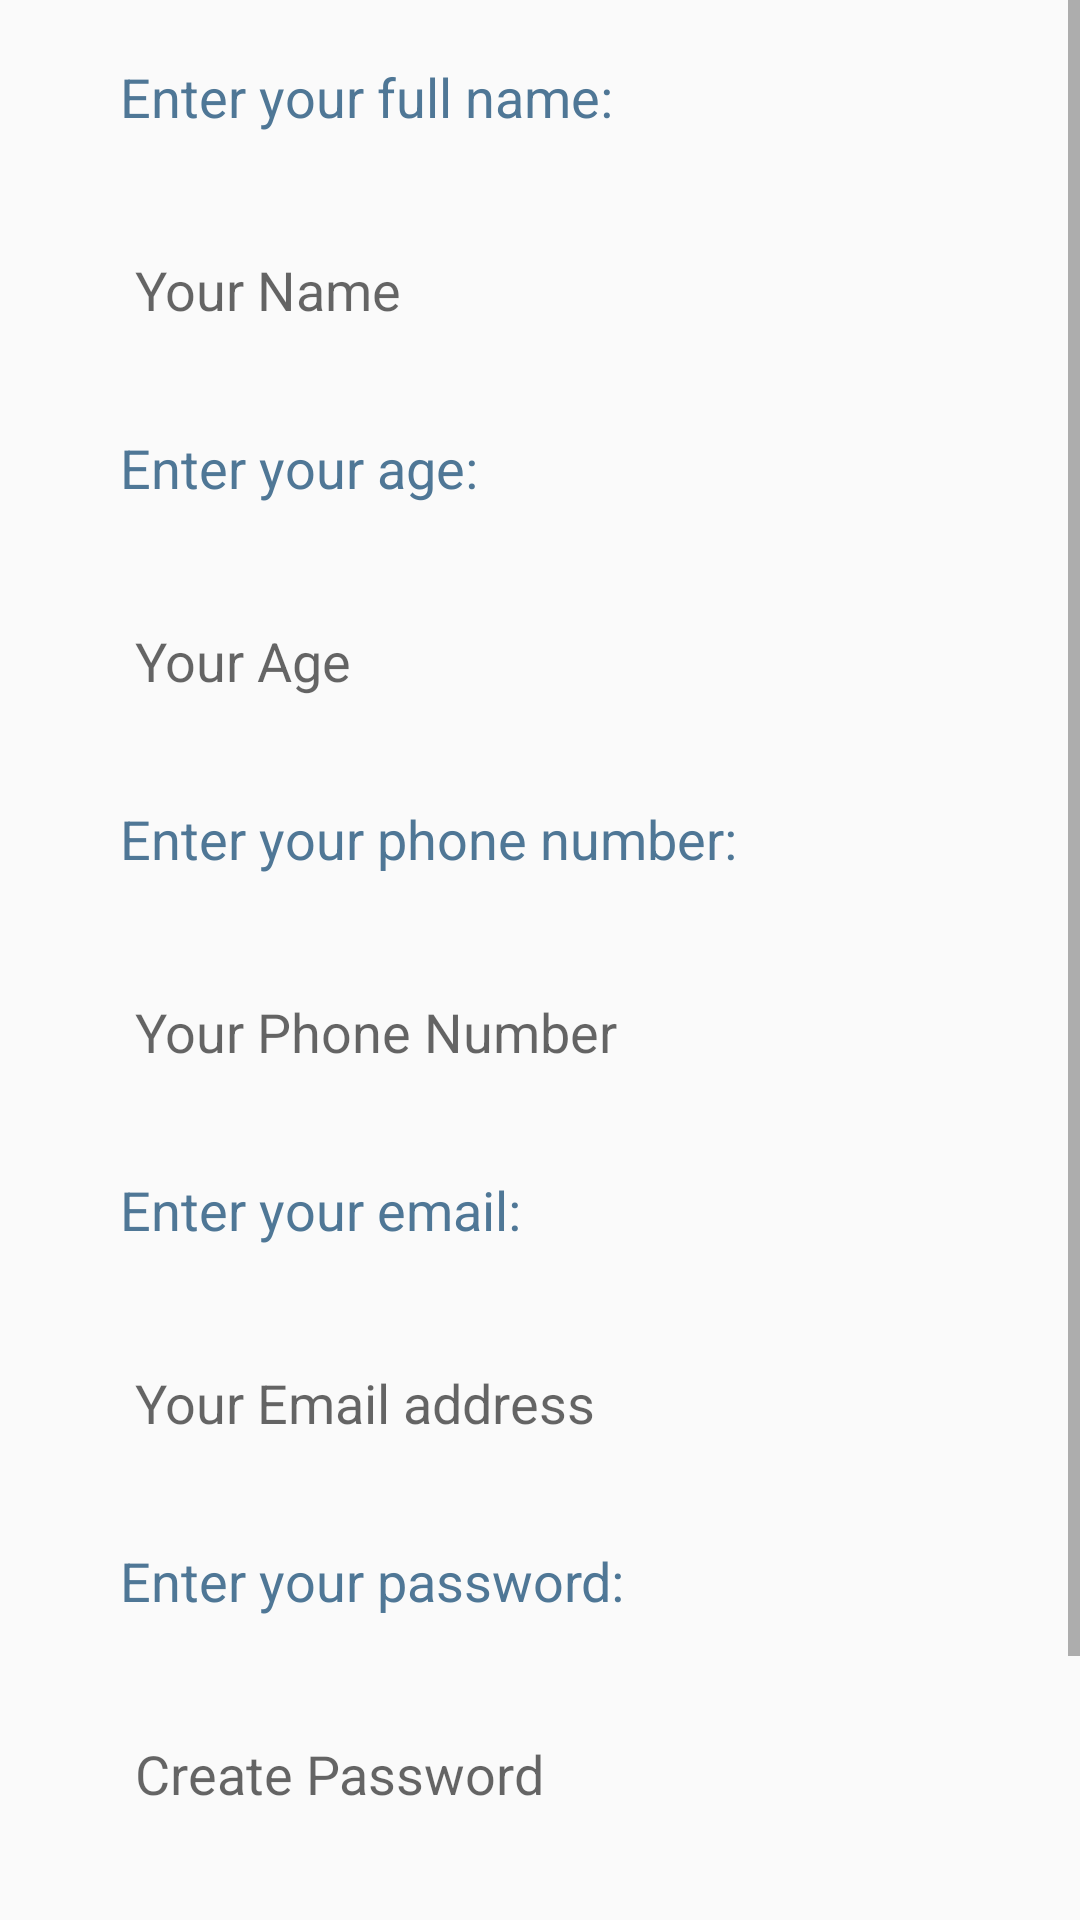

Reconstruct the res/layout file that produces this screen, plus the resources it refers to.
<!-- AndroidManifest.xml: application theme Main_Theme -->
<!-- res/layout/fragment_sign_up_customer.xml -->
<?xml version="1.0" encoding="utf-8"?>
<ScrollView android:layout_width="match_parent"
    android:layout_height="wrap_content"
    xmlns:android="http://schemas.android.com/apk/res/android"
    xmlns:tools="http://schemas.android.com/tools">
    <LinearLayout
        android:layout_width="match_parent"
        android:layout_height="wrap_content"
        android:orientation="vertical">

        <TextView
            android:id="@+id/nameTV"
            style="@style/text_view_login_signup"
            android:labelFor="@+id/inputName"
            android:text="@string/enter_your_full_name"
            />

        <EditText
            android:id="@+id/custName"
            style="@style/edit_text_login_signup"
            android:autofillHints="username or email"
            android:ems="10"
            android:hint="@string/cus_name"
            android:inputType="textPersonName"
            tools:ignore="LabelFor" />

        <TextView
            android:id="@+id/ageTV"
            style="@style/text_view_login_signup"
            android:labelFor="@+id/inputAge"
            android:text="@string/enter_your_age"
           />

        <EditText
            android:id="@+id/custAge"
            style="@style/edit_text_login_signup"
            android:autofillHints="Customer Age"
            android:ems="10"
            android:hint="@string/cust_age"
            android:inputType="number"
            tools:ignore="LabelFor" />

        <TextView
            android:id="@+id/numberTV"
            style="@style/text_view_login_signup"
            android:labelFor="@+id/inputNumber"
            android:text="@string/enter_your_phone_number"
           />

        <EditText
            android:id="@+id/custPhone"
            style="@style/edit_text_login_signup"
            android:autofillHints="phone"
            android:ems="10"
            android:hint="@string/cust_phone_number"
            android:inputType="phone"
         />

        <TextView
            android:id="@+id/emailTV"
            style="@style/text_view_login_signup"
            android:labelFor="@+id/inputEmail"
            android:text="@string/enter_your_email"
             />

        <EditText
            android:id="@+id/custEmail"
            style="@style/edit_text_login_signup"
            android:autofillHints="emailAddress"
            android:ems="10"
            android:hint="@string/cust_email_address"
            android:inputType="textEmailAddress"
            />

        <TextView
            android:id="@+id/passwordTV"
            style="@style/text_view_login_signup"
            android:labelFor="@+id/inputPassword"
            android:text="@string/enter_your_password"
            />

        <EditText
            android:id="@+id/custPassword"
            style="@style/edit_text_login_signup"
            android:autofillHints="password"
            android:hint="@string/cust_password"
            android:ems="10"
            android:inputType="textPassword"
             />

        <TextView
            android:id="@+id/confirmPasswordTV"
            style="@style/text_view_login_signup"
            android:labelFor="@+id/inputPassword"
            android:text="@string/confirm_password"
            />

        <EditText
            android:id="@+id/custConfirmPassword"
            style="@style/edit_text_login_signup"
            android:autofillHints="password"
            android:hint="@string/cust_retype_password"
            android:ems="10"
            android:inputType="textPassword"
            />


    </LinearLayout>

</ScrollView>
<!-- resources referenced by this layout -->
<resources>
  <string name="confirm_password">Retype Password</string>
  <string name="cus_name">Your Name</string>
  <string name="cust_age">Your Age</string>
  <string name="cust_email_address">Your Email address</string>
  <string name="cust_password">Create Password</string>
  <string name="cust_phone_number">Your Phone Number</string>
  <string name="cust_retype_password">Confrim Password</string>
  <string name="enter_your_age">Enter your age:</string>
  <string name="enter_your_email">Enter your email:</string>
  <string name="enter_your_full_name">Enter your full name:</string>
  <string name="enter_your_password">Enter your password:</string>
  <string name="enter_your_phone_number">Enter your phone number:</string>
  <style name="edit_text_login_signup">
          <item name="android:layout_width">300dp</item>
          <item name="android:layout_height">wrap_content</item>
          <item name="android:layout_gravity">center</item>
          <item name="android:layout_marginStart">40sp</item>
          <item name="android:layout_marginTop">25sp</item>
          <item name="android:layout_marginEnd">40sp</item>
          <item name="android:padding">15sp</item>
          <item name="android:textSize">18sp</item>
          <item name="android:background">@drawable/styling_borders</item>
          <item name="android:textColor">@color/black</item>
      </style>
  <style name="text_view_login_signup">
          <item name="android:layout_width">match_parent</item>
          <item name="android:layout_height">wrap_content</item>
          <item name="android:layout_gravity">center</item>
          <item name="android:layout_marginStart">40sp</item>
          <item name="android:layout_marginTop">20sp</item>
          <item name="android:layout_marginEnd">40sp</item>
          <item name="android:textColor">@color/blue_702</item>
          <item name="android:textSize">18sp</item>
      </style>
  <style name="Main_Theme" parent="Theme.AppCompat.DayNight.DarkActionBar">
          <item name="colorPrimary">@color/blue_900</item>
          <item name="colorPrimaryVariant">@color/blue_500</item>
          <item name="colorOnPrimary">@color/white</item>
          <item name="colorSecondary">@color/red_900</item>
          <item name="colorSecondaryVariant">@color/red_500</item>
          <item name="colorOnSecondary">@color/white</item>
          <item name="android:statusBarColor">@color/blue_500</item>
      </style>
  <color name="black">#FF000000</color>
  <color name="blue_702">#4F7796</color>
  <color name="blue_900">#1A237E</color>
  <color name="blue_500">#3F51B5</color>
  <color name="white">#FFFFFFFF</color>
  <color name="red_900">#B71C1C</color>
  <color name="red_500">#F44336</color>
</resources>
